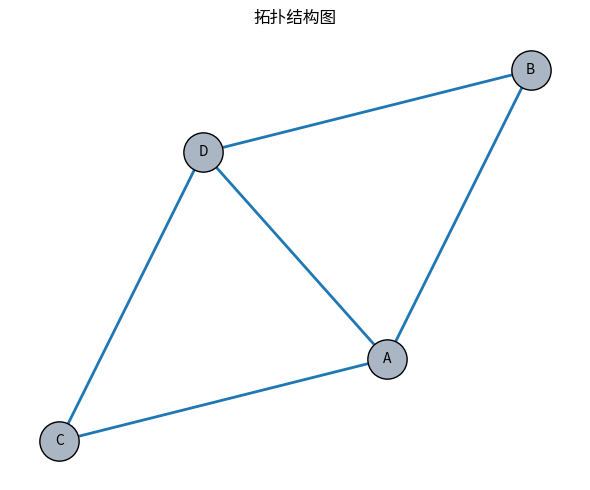

The script that saved this image:
import json
import networkx as nx
import matplotlib.pyplot as plt

def draw_topology(data, layout="spring", output_path="topology.png", figsize=(6, 5)):
    """
    根据输入数据绘制并保存拓扑结构图
    
    参数：
    ----------
    data : dict 或 str
        - 若为 dict：必须包含 "nodes" 和 "edges"；
        - 若为 str：表示 JSON 文件路径。
    layout : str
        布局方式，可选：
          - "spring"：弹簧布局（默认）
          - "circular"：环形布局
          - "kamada_kawai"：力导布局
          - "random"：随机布局
    output_path : str
        保存图片的文件路径，如 "topology.png"
    figsize : tuple
        图像尺寸 (宽, 高)
    """
    # === 1. 读取数据 ===
    if isinstance(data, str):
        with open(data, "r", encoding="utf-8") as f:
            data = json.load(f)
    elif not isinstance(data, dict):
        raise TypeError("参数 data 必须是 dict 或 JSON 文件路径字符串。")

    nodes = data.get("nodes", [])
    edges = [tuple(e) for e in data.get("edges", [])]

    if not nodes or not edges:
        raise ValueError("输入数据必须包含 'nodes' 与 'edges'。")

    # === 2. 构建图 ===
    G = nx.Graph()
    G.add_nodes_from(nodes)
    G.add_edges_from(edges)

    # === 3. 选择布局 ===
    if layout == "spring":
        pos = nx.spring_layout(G, seed=42)
    elif layout == "circular":
        pos = nx.circular_layout(G)
    elif layout == "kamada_kawai":
        pos = nx.kamada_kawai_layout(G)
    else:
        pos = nx.random_layout(G)

    # === 4. 绘制 ===
    plt.figure(figsize=figsize)
    nx.draw_networkx_nodes(G, pos, node_color="#AAB6C4", node_size=800, edgecolors="black")
    nx.draw_networkx_edges(G, pos, width=2, edge_color="#1f77b4")
    nx.draw_networkx_labels(G, pos, font_size=10, font_color="black")
    plt.title("拓扑结构图", fontsize=12)
    plt.axis("off")
    plt.tight_layout()

    # === 5. 保存 ===
    plt.savefig(output_path, dpi=300, bbox_inches="tight")
    print(f"✅ 拓扑结构图已保存为：{output_path}")

    # 同时显示图
    plt.show()


if __name__ == "__main__":
    data = {
        "nodes": ["A", "B", "C", "D"],
        "edges": [["A", "B"], ["A", "C"], ["B", "D"], ["C", "D"], ["D", "A"]]
    }
    draw_topology(data, layout="spring", output_path="topology.png")
